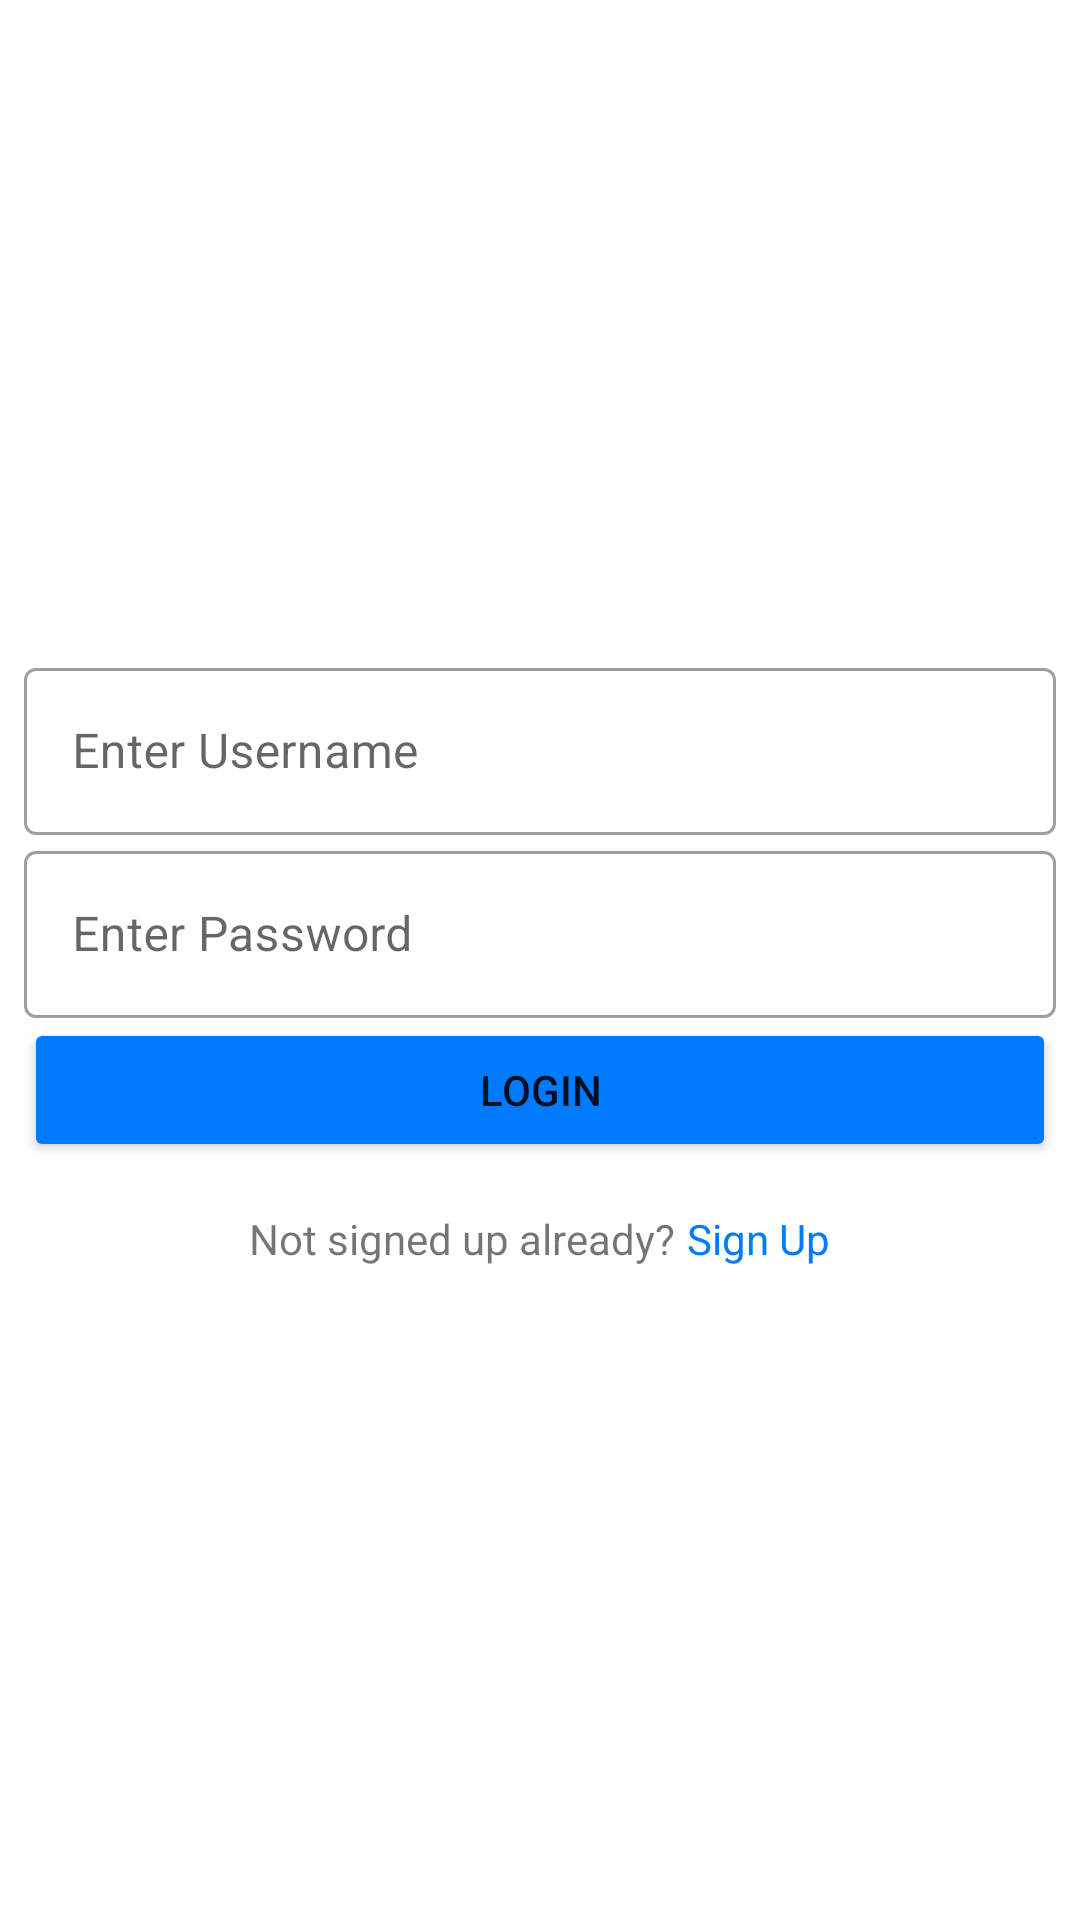

Write the Android layout XML for this screen, with the resource values it uses.
<!-- AndroidManifest.xml: application theme Theme.Pantry -->
<!-- res/layout/activity_login.xml -->
<?xml version="1.0" encoding="utf-8"?>
<LinearLayout xmlns:android="http://schemas.android.com/apk/res/android"
    xmlns:app="http://schemas.android.com/apk/res-auto"
    xmlns:tools="http://schemas.android.com/tools"
    android:layout_width="match_parent"
    android:layout_height="match_parent"
    android:gravity="center"
    android:orientation="vertical"
    android:padding="8dp"
    tools:context="ui.login.LoginActivity">

    <com.google.android.material.textfield.TextInputLayout
        style="@style/Widget.MaterialComponents.TextInputLayout.OutlinedBox"
        android:layout_width="match_parent"
        android:layout_height="wrap_content">

        <com.google.android.material.textfield.TextInputEditText
            android:id="@+id/editTextUsername"
            android:layout_width="match_parent"
            android:layout_height="wrap_content"
            android:hint="@string/enter_username"
            android:inputType="textPersonName" />
    </com.google.android.material.textfield.TextInputLayout>

    <com.google.android.material.textfield.TextInputLayout
        style="@style/Widget.MaterialComponents.TextInputLayout.OutlinedBox"
        android:layout_width="match_parent"
        android:layout_height="wrap_content">

        <com.google.android.material.textfield.TextInputEditText
            android:id="@+id/editTextPassword"
            android:layout_width="match_parent"
            android:layout_height="wrap_content"
            android:ems="10"
            android:hint="@string/enter_password"
            android:inputType="textPassword" />
    </com.google.android.material.textfield.TextInputLayout>

    <Button
        android:id="@+id/buttonLogin"
        android:layout_width="match_parent"
        android:layout_height="wrap_content"
        android:backgroundTint="@color/primary"
        android:text="@string/login" />

    <LinearLayout
        android:layout_width="wrap_content"
        android:layout_height="wrap_content"
        android:layout_marginTop="16dp"
        android:orientation="horizontal">

        <TextView
            android:layout_width="wrap_content"
            android:layout_height="wrap_content"
            android:text="@string/not_signedup" />

        <TextView
            android:id="@+id/textViewSignup"
            android:layout_width="wrap_content"
            android:layout_height="wrap_content"
            android:layout_marginStart="4dp"
            android:clickable="true"
            android:focusable="true"
            android:text="@string/signup"
            android:textColor="@color/primary" />
    </LinearLayout>
</LinearLayout>
<!-- resources referenced by this layout -->
<resources>
  <color name="primary">#007bff</color>
  <string name="enter_password">Enter Password</string>
  <string name="enter_username">Enter Username</string>
  <string name="login">Login</string>
  <string name="not_signedup">Not signed up already?</string>
  <string name="signup">Sign Up</string>
  <style name="Theme.Pantry" parent="Theme.MaterialComponents.DayNight.DarkActionBar">
          
          <item name="colorPrimary">@color/primary</item>
          <item name="colorPrimaryVariant">#046AD8</item>
          <item name="colorOnPrimary">@color/white</item>
          
          <item name="colorSecondary">@color/secondary</item>
          <item name="colorSecondaryVariant">#5F676E</item>
          <item name="colorOnSecondary">@color/black</item>
          
          <item name="android:statusBarColor" tools:targetApi="l">?attr/colorPrimaryVariant</item>
          
      </style>
  <color name="white">#FFFFFFFF</color>
  <color name="secondary">#EAEAEA</color>
  <color name="black">#FF000000</color>
</resources>
